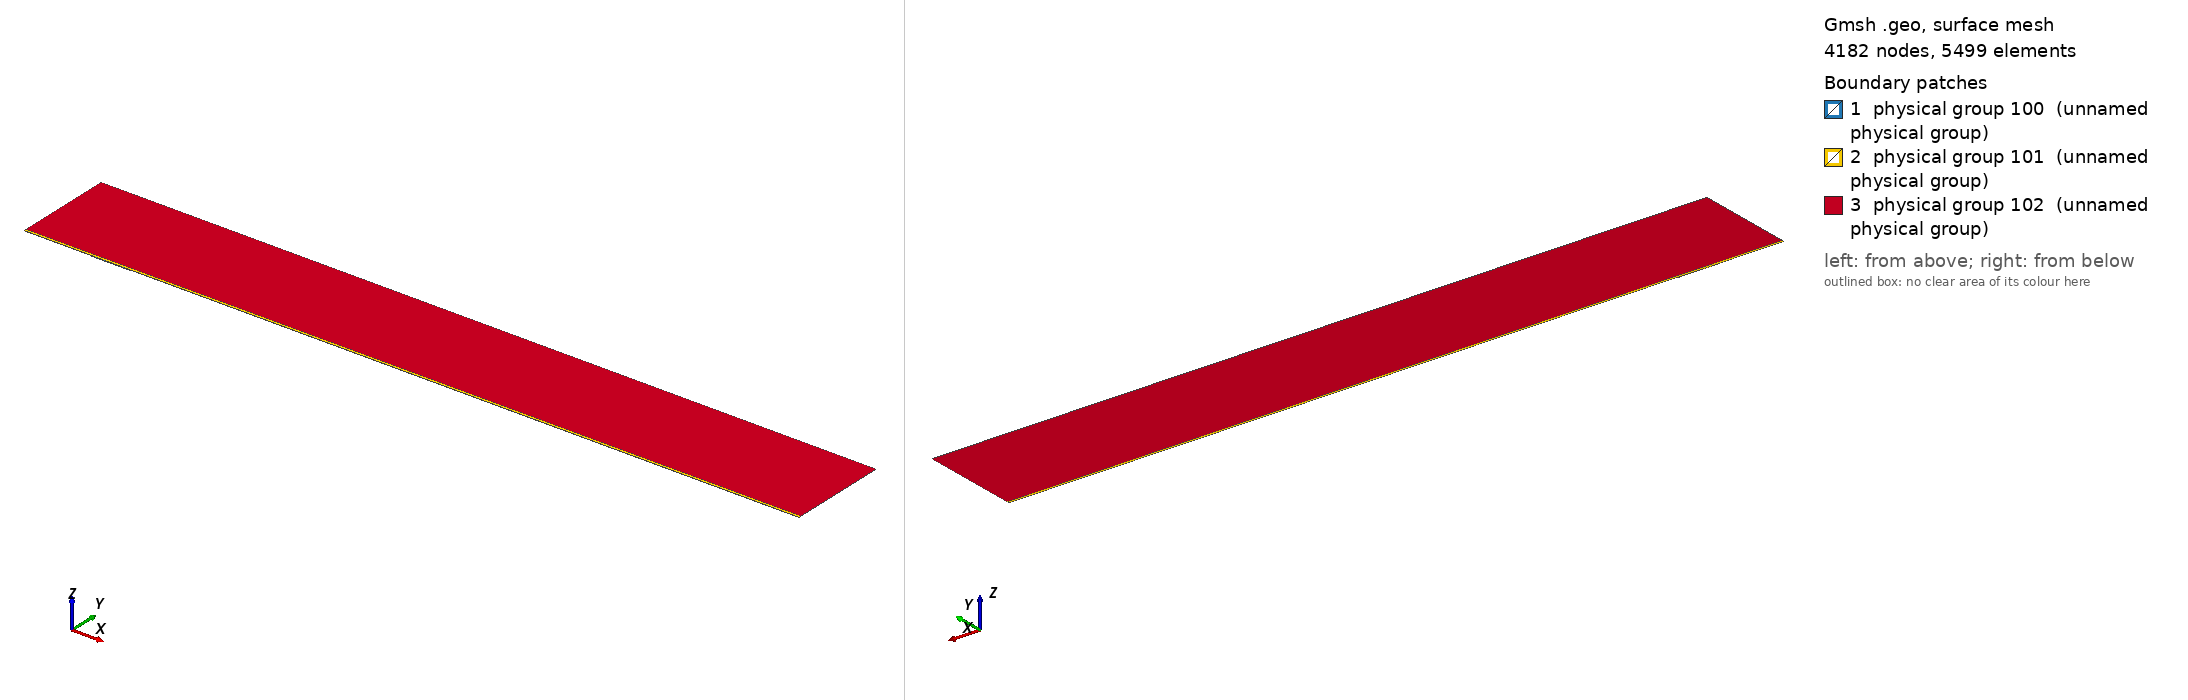

Gmsh geometry script, surface-meshed: 4182 nodes, 5499 surface elements. Boundary patches (legend numbers): 1 physical group 100 (unnamed physical group), 2 physical group 101 (unnamed physical group), 3 physical group 102 (unnamed physical group). Left view from above one corner, right view from below the opposite corner. Legend entries are the model's physical surfaces. The drawing asked Gmsh for element sizes between 1% and 20% of the model's largest extent; the script's own settings can give other sizes.

=== mesh.geo (drawn) ===
// Macro parameters
deltaStar = 1;
D = 1 * deltaStar; // depth of the gap 
W = 60 * deltaStar; // width of the gap
r = 16; // length of non-constant quads upstream and downstream of the gap
s = 8; // length of non-constant quads left and right inside the gap
BL = 0.25 * deltaStar; // height of the second layer of quad elements
BL_upper = 3.5 * deltaStar; // height of the third layer of quad elements
x0 = 100 * deltaStar; // x distance from inflow to gap
lengthOutflow = 1000 * deltaStar; // length after the gap
x3 = W + lengthOutflow; // last point of the domain
height = 150 * deltaStar; // height of the triangular region
triagHeightRegion_inflow = height - BL - BL_upper; // height of the triangular region

// Micro parameters
dx = 0.1; // dx of square elements near the leading and trailing edge of the gap (most resolution-demanding points in the domain)
dy = 1.25 * dx; 
size_triag_v_top = 64; // size of the elements in the upper triangular region

// All the value below are between 0 and 1. =1  means the elements are all equal in size. Avoid using values very close to 1, because we dividing by log(p) in the formula.
dy_in_v_right = 1.5; // heighest quad in the upper layer of quads, in the right part of the gap
dy_in_v_left = 1.75; // heighest quad in the upper layer of quads, in the left part of the gap

// fit (check the file scripts/fit_gmsh.py for more details)
p_in_v_left = 1.0335663036230878 - 1.0234149444433507/(W - 0.8098798097181781)^0.5991729377115732; // densitiy concentration of elements inside the gap, vertically, near the left wall.
p_in_v_right = 1.008073572191136 - 1.1471875292840257/(W - 1.2941255994826328)^0.7890392764815325; // densitiy concentration of elements inside the gap, vertically, near the right wall.
p_in_h_bottom = 0.9; // densitiy concentration of elements inside the gap, horizontally. 
p_in_h_top = 0.9; // densitiy concentration of elements inside the gap, horizontally. 

p_out_h = 0.5; // densitiy concentration of elements outside the gap, horizontally.
p_out_h_upper = 0.5; // densitiy concentration of elements outside the gap, horizontally on the upper layer of quads
p_out_v_inflow_dense = 0.8; // densitiy concentration of elements outside the gap, vertically, near the inflow and the gap
p_out_v_inflow_sparse = 0.99; // densitiy concentration of elements outside the gap, vertically, near the inflow and far from the gap
p_out_v_outflow_dense = 0.9; // densitiy concentration of elements outside the gap, vertically, near the outflow and the gap
p_out_v_outflow_sparse = 0.995; // densitiy concentration of elements outside the gap, vertically, near the outflow and far from the gap
p_triag_h_inflow = 0.8; // densitiy concentration of elements in the triangular region of the domain, horizontally.
p_triag_h_outflow = p_triag_h_inflow; // densitiy concentration of elements in the triangular region of the domain, horizontally.

enlarge_triag_inflow = 1.1; // heigher the value, larger the elements in the triangular region near the inflow
enlarge_triag_outflow = 1.1; // heigher the value, larger the elements in the triangular region near the outflow

// Automated parameters 
a_in_v_right = dx / (W / 2);
a_in_v_left = dx / (W / 2);
a_in_h_bottom = dy / (D / 2);
a_in_h_top = dx / (D / 2);
a_out_h = dx / BL;
a_out_v_inflow_dense = dx / r;
a_out_v_outflow_dense = dx / r;

// for the derivation of the formula, see file 20250123_gmshFormula.md in the docs folder
N_in_v_right = Ceil( Log (a_in_v_right / (1 - p_in_v_right + a_in_v_right * p_in_v_right)) / Log(p_in_v_right) );
N_in_v_left = Ceil( Log (a_in_v_left / (1 - p_in_v_left + a_in_v_left * p_in_v_left)) / Log(p_in_v_left) );
N_in_h_bottom = Ceil( Log (a_in_h_bottom / (1 - p_in_h_bottom + a_in_h_bottom * p_in_h_bottom)) / Log(p_in_h_bottom) );
N_in_h_top = Ceil( Log (a_in_h_top / (1 - p_in_h_top + a_in_h_top * p_in_h_top)) / Log(p_in_h_top) );
N_out_h = Ceil( Log (a_out_h / (1 - p_out_h + a_out_h * p_out_h)) / Log(p_out_h) ) + 1; // + 1 is to correct the fact that the distance is too small to properly approximate the dx length
N_out_v_inflow_dense = Ceil( Log (a_out_v_inflow_dense / (1 - p_out_v_inflow_dense + a_out_v_inflow_dense * p_out_v_inflow_dense)) / Log(p_out_v_inflow_dense) );
N_out_v_outflow_dense = Ceil( Log (a_out_v_outflow_dense / (1 - p_out_v_outflow_dense + a_out_v_outflow_dense * p_out_v_outflow_dense)) / Log(p_out_v_outflow_dense) );

p_for_a_out_v_inflow_sparse_computation = p_out_v_inflow_dense;
p_for_a_out_v_outflow_sparse_computation = (p_out_v_outflow_dense + p_out_v_outflow_dense) / 2;
a_out_v_inflow_sparse = r / (x0 - r) * (1 - p_for_a_out_v_inflow_sparse_computation) / (1 - p_for_a_out_v_inflow_sparse_computation^(N_out_v_inflow_dense + 1));
a_out_v_outflow_sparse = r / (lengthOutflow - r) * (1 - p_for_a_out_v_outflow_sparse_computation) / (1 - p_for_a_out_v_outflow_sparse_computation^(N_out_v_outflow_dense + 1));

N_out_v_inflow_sparse = Ceil( Log(a_out_v_inflow_sparse / (1 - p_out_v_inflow_sparse + a_out_v_inflow_sparse * p_out_v_inflow_sparse)) / Log(p_out_v_inflow_sparse) );
N_out_v_outflow_sparse = Ceil( Log(a_out_v_outflow_sparse / (1 - p_out_v_outflow_sparse + a_out_v_outflow_sparse * p_out_v_outflow_sparse)) / Log(p_out_v_outflow_sparse) );


// second layer of quads
a_out_h_upper = (BL) / (BL_upper) * (1 - p_out_h) / (1 - p_out_h^(N_out_h + 1));
N_out_h_upper = Ceil( Log(a_out_h_upper / (1 - p_out_h_upper + a_out_h_upper * p_out_h_upper)) / Log(p_out_h_upper) );

// ---------------------------
// for triangular region
// ---------------------------
a_triag_h_inflow = (BL_upper) / (triagHeightRegion_inflow) * (1 - p_out_h_upper) / (1 - p_out_h_upper^(N_out_h_upper + 1));
a_triag_h_outflow = a_triag_h_inflow;
N_triag_v_top = Ceil( (x3 + x0) / size_triag_v_top ); // we assume p_triag_v = 1, otherwise the formula is different
N_triag_h_inflow = Ceil( Log(a_triag_h_inflow / (1 - p_triag_h_inflow + a_triag_h_inflow * p_triag_h_inflow)) / Log(p_triag_h_inflow) );
N_triag_h_outflow = Ceil( Log(a_triag_h_outflow / (1 - p_triag_h_outflow + a_triag_h_outflow * p_triag_h_outflow)) / Log(p_triag_h_outflow) );
N_triag_h_inflow = Ceil( N_triag_h_inflow / enlarge_triag_inflow );
N_triag_h_outflow = Ceil( N_triag_h_outflow / enlarge_triag_outflow );

Point(1) = {-x0, 0, 0};
Point(2) = {0,0,0};
Point(3) = {0,-D,0};
Point(4) = {W,-D,0};
Point(5) = {W,0,0};
Point(6) = {x3,0,0};
Point(8) = {x3,height,0};
Point(7) = {x3,BL,0};
Point(9) = {-x0,height,0};
Point(10) = {-x0,BL,0};
Point(11) = {0,BL,0};
Point(12) = {W,BL,0};
Point(13) = {W/2,0,0};
Point(14) = {W/2,BL,0};
Point(15) = {0,-D/2,0};
Point(16) = {W/2,-D,0};
Point(17) = {W,-D/2,0};
Point(18) = {-r,0,0};
Point(19) = {-r,BL,0};
Point(20) = {W + r,0,0};
Point(21) = {W + r,BL,0};
Point(22) = {-x0,BL+BL_upper,0};
Point(23) = {-r,BL+BL_upper,0};
Point(24) = {W + r,BL+BL_upper,0};
Point(25) = {x3,BL+BL_upper,0};
Point(26) = {0,BL+BL_upper,0};
Point(27) = {W/2,BL+BL_upper,0};
Point(28) = {W,BL+BL_upper,0};

Line(1) = {1,18};
Line(2) = {2,15};
Line(3) = {3,16};
Line(4) = {4,17};
Line(5) = {5,20};
Line(6) = {6,7};
Line(7) = {7,25};
Line(8) = {8,9};
Line(9) = {9,22};
Line(10) = {10,19};
Line(11) = {10,1};
Line(12) = {11,14};
Line(13) = {12,21};
Line(14) = {2,13};
Line(15) = {15,3};
Line(16) = {16,4};
Line(17) = {17,5};
Line(18) = {13,5};
Line(19) = {14,12};
Line(20) = {18,2};
Line(21) = {20,6};
Line(22) = {21,7};
Line(23) = {19,11};
Line(24) = {22,10};
Line(25) = {25,8};
Line(26) = {25,24};
Line(27) = {22,23};
Line(30) = {23,26};
Line(31) = {26,27};
Line(32) = {27,28};
Line(33) = {28,24};

// outer quads
Curve Loop(1) = {5, 21, 6, -22, -13, -19, -12, -23, -10, 11, 1, 20, 14, 18};
Plane Surface(1) = {1};

// inside gap
Curve Loop(2) = {2, 15, 3, 16, 4, 17, -18, -14};
Plane Surface(2) = {2};

// triangular region
Curve Loop(3) = {-26, 25, 8, 9, 27, 30, 31,32,33};
Plane Surface(3) = {3};

// 3rd layer of quads
Curve Loop(4) = {-24, 27, 30, 31,32,33, -26,-7,-22,-13,-19,-12,-23,-10};

Plane Surface(4) = {4};


// This defines the surfaces that will be meshed with quad elements
Transfinite Surface {1} = {1, 6, 7, 10};
Transfinite Surface {2} = {3, 4, 5, 2}; // number '2' must match the number '2' of plane surface
Transfinite Surface {4} = {7, 25, 22, 10};

Transfinite Curve {18, 16, 19,32} = N_in_v_right Using Progression p_in_v_right;
Transfinite Curve {-14, -3, -12, -31} = N_in_v_left Using Progression p_in_v_left;

Transfinite Curve {15, -4} = N_in_h_bottom Using Progression p_in_h_bottom;
Transfinite Curve {-2, 17} = N_in_h_top Using Progression p_in_h_top;


Transfinite Curve {11, -6} = N_out_h Using Progression p_out_h;
Transfinite Curve {24, 28, 29, -7} = N_out_h_upper Using Progression p_out_h_upper;
Transfinite Curve {10, 1, 27} = N_out_v_inflow_sparse Using Progression p_out_v_inflow_sparse;
Transfinite Curve {20, 23, 30} = N_out_v_inflow_dense Using Progression p_out_v_inflow_dense;
Transfinite Curve {-21, -22, 26} = N_out_v_outflow_sparse Using Progression p_out_v_outflow_sparse;
Transfinite Curve {-5, -13,-33} = N_out_v_outflow_dense Using Progression p_out_v_outflow_dense;

Recombine Surface {1, 2, 4};

// for triangluar region
Transfinite Curve {8} = N_triag_v_top Using Progression 1;
Transfinite Curve {-25} = N_triag_h_outflow Using Progression p_triag_h_outflow;
Transfinite Curve {9} = N_triag_h_inflow Using Progression p_triag_h_inflow;


// defining boundary
Physical Curve(1) = {9,24,11}; // inlet
Physical Curve(2) = {7,25,6}; // outlet
Physical Curve(3) = {8}; // top
Physical Curve(4) = {1, 20, 2, 15, 3, 16, 4, 17, 5, 21}; // wall


Physical Surface(100) = {1};
Physical Surface(101) = {2, 4};
Physical Surface(102) = {3};
